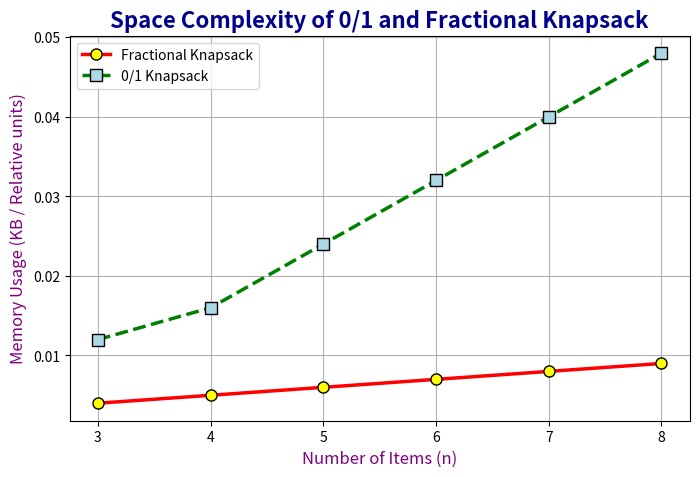

Here is the Python script that generated this plot:
import matplotlib.pyplot as plt

# Number of items
x = [3, 4, 5, 6, 7, 8]

# Space complexity values (in terms of memory usage, estimated)
# 0/1 Knapsack uses a 2D DP table of size n*W
# Fractional Knapsack uses an array of structs (1D)
# These numbers are illustrative (in KB or relative units)
zero_one_space = [0.012, 0.016, 0.024, 0.032, 0.040, 0.048]  # increasing with n*W
fractional_space = [0.004, 0.005, 0.006, 0.007, 0.008, 0.009]  # increasing with n

plt.figure(figsize=(8, 5))

# Fractional Knapsack Space
plt.plot(
    x, fractional_space,
    color='red',
    linestyle='-',
    linewidth=2.5,
    marker='o',
    markersize=8,
    markerfacecolor='yellow',
    markeredgecolor='black',
    label="Fractional Knapsack"
)

# 0/1 Knapsack Space
plt.plot(
    x, zero_one_space,
    color='green',
    linestyle='--',
    linewidth=2.5,
    marker='s',
    markersize=8,
    markerfacecolor='lightblue',
    markeredgecolor='black',
    label="0/1 Knapsack"
)

plt.title("Space Complexity of 0/1 and Fractional Knapsack", fontsize=16, fontweight='bold', color='darkblue')
plt.xlabel("Number of Items (n)", fontsize=12, color='purple')
plt.ylabel("Memory Usage (KB / Relative units)", fontsize=12, color='purple')

plt.grid(True)
plt.legend()
plt.show()
